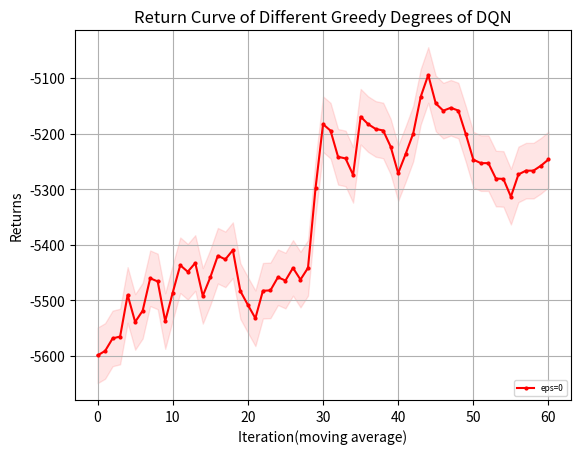

Python code for this plot:
import matplotlib.pyplot as plt
from matplotlib.font_manager import FontProperties
"""
missile 4500 
    win_rate
        DQN eps=0 y_1
        DQN eps=0.05 y_2
        DQN eps=decreasing y_3
    returns
        DQN eps=0 z_1
        DQN eps=0.05 z_2
        DQN eps=decreasing z_3
missile 4750
    win_rate
        DQN eps=0 y_11
"""
# 设置中文字体
import numpy as np

# 示例数据

y_1=[30.0, 90.0, 100.0, 30.0, 90.0, 90.0, 70.0, 60.0, 50.0, 100.0, 100.0, 100.0, 80.0, 50.0, 0.0, 10.0, 40.0, 90.0, 100.0, 100.0, 100.0, 50.0, 80.0, 100.0, 100.0, 100.0, 100.0, 100.0, 100.0, 70.0, 50.0, 100.0, 100.0, 100.0, 100.0, 100.0, 100.0, 100.0, 100.0, 100.0, 100.0, 100.0, 100.0, 100.0, 100.0, 100.0, 50.0, 100.0, 100.0, 100.0]
y_1=np.array([i*0.01 for i in y_1])
y_2 = np.array([2, 2, 0, 2, 0, 3, 2, 3, 3, 2, 0, 3, 6, 6, 1, 1, 1, 5, 2, 0, 0, 3, 3, 4, 7, 9, 9, 8, 6, 4, 6, 8, 7, 4, 2, 3, 1, 1, 0, 2, 5, 0, 1, 2, 3, 8, 4, 0, 3, 2])
y_2 = np.array([i * 0.1 for i in y_2])
y_3=[0.2,0.2,0.2,0.3,0.2,0.2,0.3,0.4,0.4,0.6,0.9,0.6,0.5,0.4,0.7,0.7,0.6,0.7,0.5,0.5,0.8,0.5,0.4,0.4,0.6,0.3,0,0.1,0.3,0.5,0,0.1,0,0,0.4,0.4,0.5,0.8,0.4,0,0.4,0.3,0.3,0.4,0.2,0.1,0.4,0.1,0.6,0.4]
y_11= [0.0, 0.0, 0.0, 10.0, 0.0, 0.0, 20.0, 30.0, 50.0, 20.0, 0.0, 0.0, 10.0, 50.0, 0.0, 10.0, 40.0, 30.0, 60.0, 50.0, 20.0, 0.0, 0.0, 0.0, 0.0, 90.0, 10.0, 60.0, 0.0, 50.0, 50.0, 80.0, 10.0, 20.0, 30.0, 50.0, 100.0, 80.0, 70.0, 100.0, 10.0, 0.0, 40.0, 20.0, 50.0, 100.0, 80.0, 100.0, 30.0, 100.0, 90.0, 100.0, 30.0, 30.0, 100.0, 100.0, 100.0, 100.0, 100.0, 100.0, 100.0, 100.0, 100.0, 80.0, 30.0, 50.0, 100.0, 100.0, 100.0, 70.0]
y_11=np.array([i*0.01 for i in y_11])
z_1 = np.array([-1531.1, -862.21, -1032.1, -1386.32, -1330.94, -1406.71, -718.35, -1119.67, -476.02])
z_1 = np.concatenate((z_1, np.full(41, -68.6)))
z_2 = [-1519.94, -1063.15, -1318.7, -1575.24, -1274.99, -1410.24, -1496.06, -1570.53, -1456.07, -1402.42, -1322.19, -1490.28, -1335.21, -1958.7, -2040.6, -1760.78, -1888.57, -1686.24, -1824.75, -1831.88, -1884.87, -1805.24, -1394.16, -751.44, -302.29, -102.59, -123.61, -248.58, -439.18, -1517.53, -429.83, -219.13, -316.06, -630.09, -906.09, -1020.21, -1055.84, -1172.94, -1582.28, -928.25, -573.81, -1127.23, -1026.5, -996.75, -896.06, -233.96, -676.23, -1164.15, -745.47, -857.54]
z_3=[-1179.95, -1335.77, -1247.3, -1410.43, -1184.76, -1269.26, -1292.79, -1424.22, -858.34, -435.73, -959.39, -999.38, -991.45, -819.36, -541.35, -653.09, -686.63, -2121.91, -1069.21, -1086.37, -1105.27, -1030.41, -1496.66, -1457.63, -1292.21, -1165.61, -1193.57, -1201.85, -1329.45, -1133.88, -1167.93, -1200.53, -1232.42, -1354.53, -1316.59, -1328.11, -2648.6, -1759.72, -1335.47, -1429.7, -1145.98, -1373.66, -1407.2, -1565.48, -1565.76, -1127.88, -1498.9, -2174.05, -1752.19, -1324.67]
z_11=[-5774.459657024984, -5776.781622481511, -5829.382042534321, -5812.138213527156, -5598.7056327278815, -5830.539703140863, -5549.846550851113, -5517.5375481101755, -4541.788944288308, -5758.299755409529, -5695.125171017494, -5551.514178155347, -5794.958133281073, -5063.640361552083, -6084.857613429822, -5628.485563081485, -4966.47066638946, -5574.672147583369, -5254.425683055673, -5246.848666297266, -5202.450256359382, -5668.491597826675, -5637.136388048495, -5655.4747364130735, -5751.540337828121, -5239.724708328254, -5031.586129020843, -5408.709073258409, -5991.862525749044, -5494.855124906664, -5443.146628151471, -5173.45376962962, -5630.0284406840365, -5419.283138237619, -5811.396762896919, -5011.6439146093335, -5242.2991079801095, -5197.847394413733, -4560.7091425438075, -4340.968005229957, -5560.205952081765, -5643.294652318719, -5659.784391114854, -5714.93377029427, -4763.912015180711, -5146.300135644949, -5328.32247927773, -5226.232971317545, -4850.858551853076, -4818.13284568306, -5214.149464858082, -5276.232971317545, -4998.709312823385, -5322.836525052701, -5276.232971317545, -5276.232971317545, -5276.232971317545, -5276.232971317545, -5276.232971317545, 
-5276.232971317545, -5276.232971317545, -5276.232971317545, -5276.232971317545, -5329.398118859953, -5596.081028860772, -4875.817308771231, -5208.432032738116, -5276.232971317545, -5186.687815196798, -5164.107980508414]
def plot_fig(y_1,y_2,y_3):
    # 定义长度为 10 的平均滤波器
    window = np.ones(10) / 10
    # 使用卷积计算滑动平均
    y_1_smooth = np.convolve(y_1, window, mode='valid')
    y_2_smooth = np.convolve(y_2, window, mode='valid')
    y_3_smooth = np.convolve(y_3, window, mode='valid')
    x = np.array(list(range(0, len(y_1_smooth))))
    # 示例数据
    plt.figure(dpi=250)
    # 创建折线图
    # plt.plot(x, y_1_smooth, marker='o', linestyle='-', color='b', label='eps=0',markersize=2)
    # plt.plot(x, y_2_smooth, marker='o', linestyle='-', color='r', label='eps=0.05',markersize=2)
    # plt.plot(x, y_3_smooth, marker='o', linestyle='-', color='orange', label='eps decreasing',markersize=2)
    plt.plot(x, y_1_smooth, marker='o', linestyle='-', color='r', label='eps=0',markersize=2)
    shadow_width_1 = 50  # 阴影宽度
    shadow_width_2=10
    y_1_upper = y_1_smooth + shadow_width_1
    y_1_lower = y_1_smooth - shadow_width_1
    y_2_upper = y_2_smooth + shadow_width_2
    y_2_lower = y_2_smooth - shadow_width_2
    y_3_upper = y_3_smooth + shadow_width_2
    y_3_lower = y_3_smooth - shadow_width_2
    # 填充阴影
    plt.fill_between(x, y_1_upper, y_1_lower, color='r', alpha=0.1)
    # plt.fill_between(x, y_2_upper, y_2_lower, color='r', alpha=0.1)
    # plt.fill_between(x, y_3_upper, y_3_lower, color='orange', alpha=0.1)#alpha是不透明度
    # 添加标题和标签
    plt.title('Return Curve of Different Greedy Degrees of DQN')
    plt.xlabel('Iteration(moving average)')
    plt.ylabel('Returns')
    # 添加网格
    plt.grid(True)
    # 显示图例
    plt.legend(loc='lower right',prop={'size':6})
    # 显示图表
    plt.show()
if __name__=="__main__":
    plot_fig(z_11,z_2,z_3)
